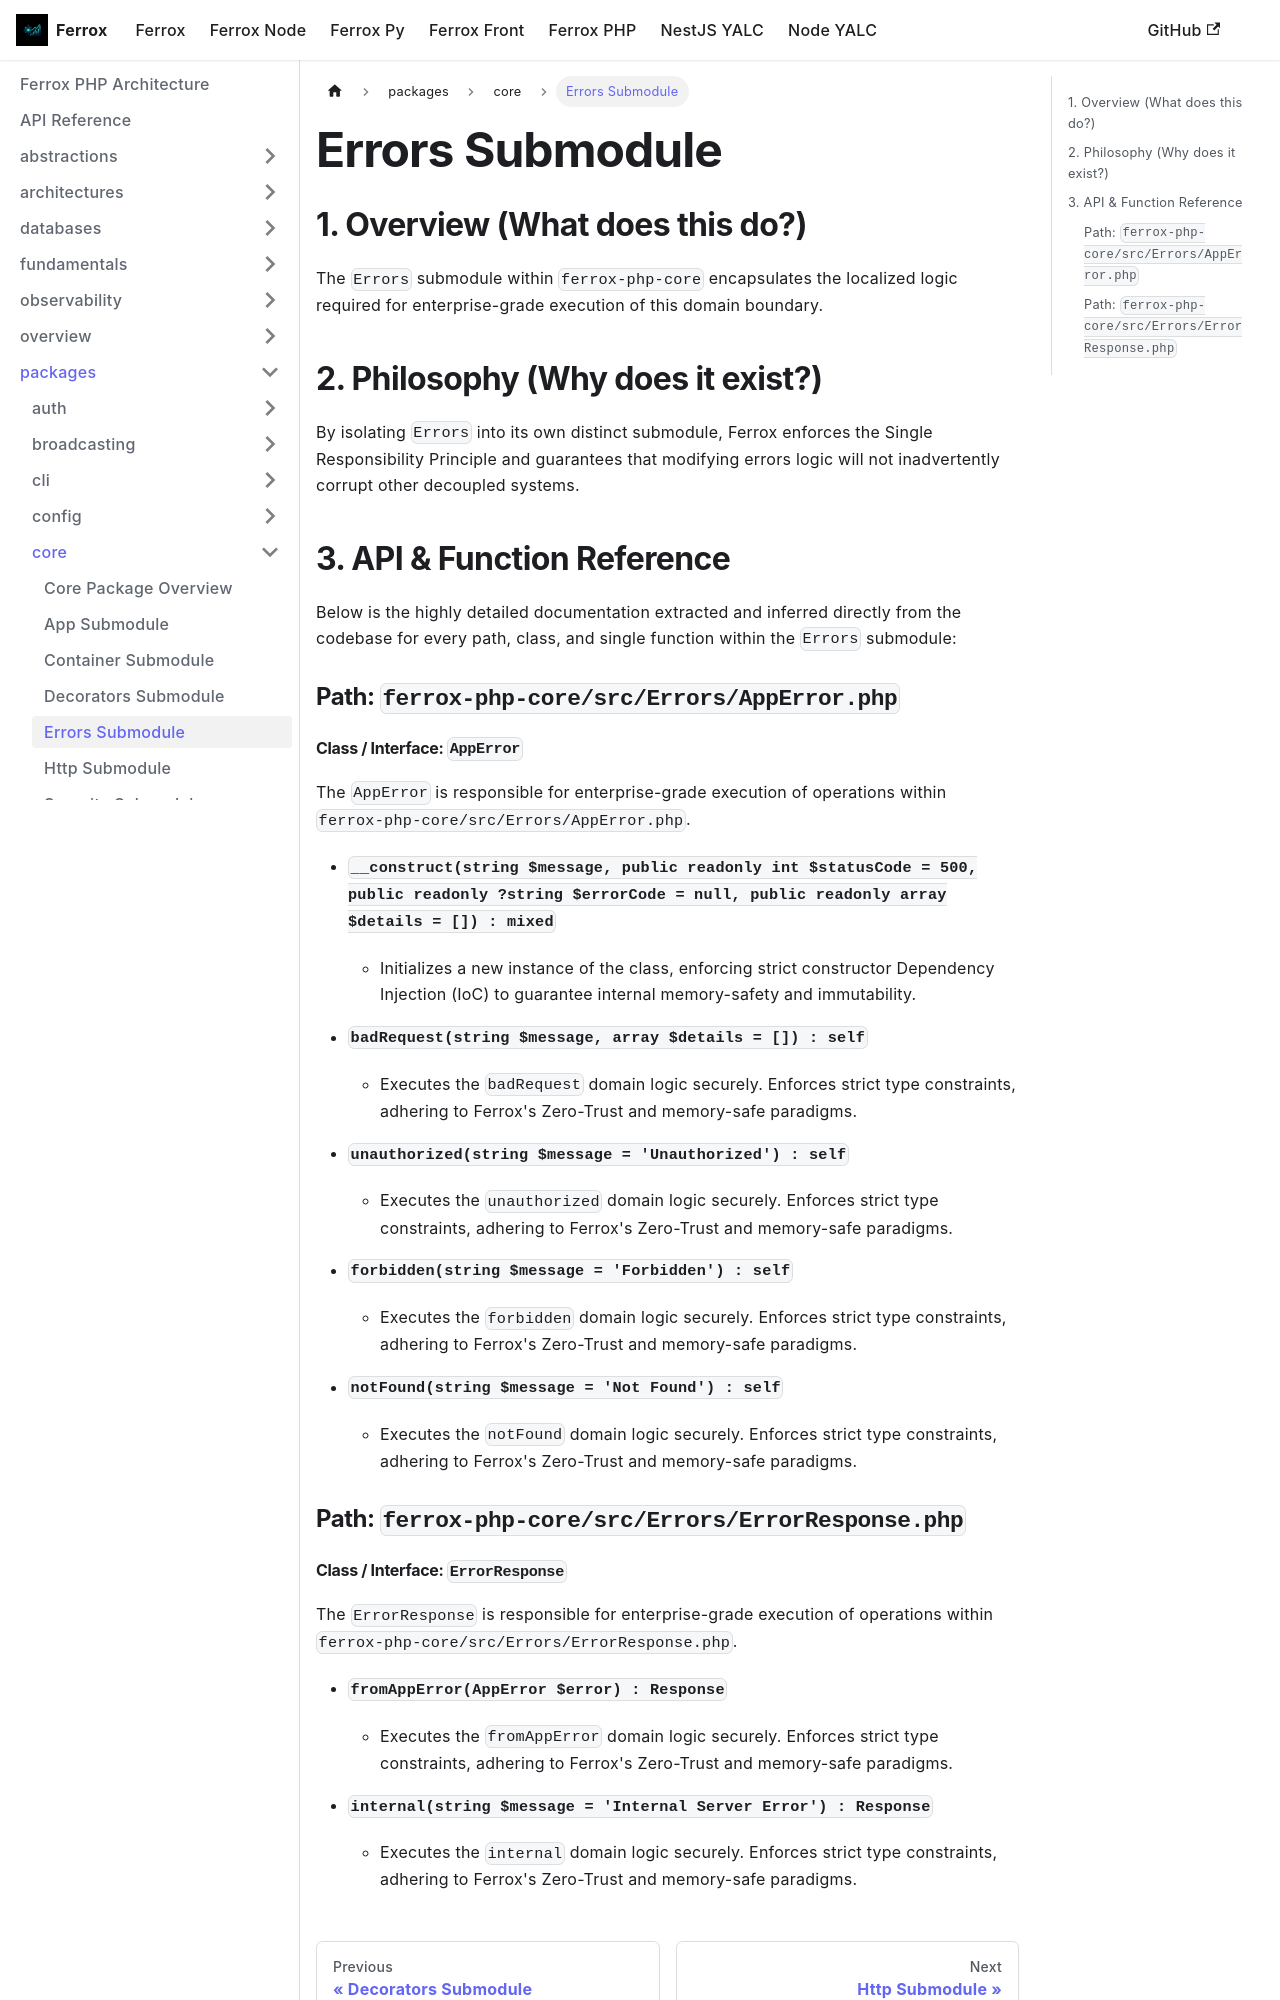

repository: AI-Autistic-Intelligence/ferrox-docs · page: docs/ferrox-php/packages/core/errors.html · generator: docusaurus

---
id: errors
title: Errors Submodule
---

# Errors Submodule

## 1. Overview (What does this do?)
The `Errors` submodule within `ferrox-php-core` encapsulates the localized logic required for enterprise-grade execution of this domain boundary.

## 2. Philosophy (Why does it exist?)
By isolating `Errors` into its own distinct submodule, Ferrox enforces the Single Responsibility Principle and guarantees that modifying errors logic will not inadvertently corrupt other decoupled systems.

## 3. API & Function Reference
Below is the highly detailed documentation extracted and inferred directly from the codebase for every path, class, and single function within the `Errors` submodule:

### Path: `ferrox-php-core/src/Errors/AppError.php`

#### Class / Interface: `AppError`
The `AppError` is responsible for enterprise-grade execution of operations within `ferrox-php-core/src/Errors/AppError.php`.

- **`__construct(string $message, public readonly int $statusCode = 500, public readonly ?string $errorCode = null, public readonly array $details = []) : mixed`**
  - Initializes a new instance of the class, enforcing strict constructor Dependency Injection (IoC) to guarantee internal memory-safety and immutability.

- **`badRequest(string $message, array $details = []) : self`**
  - Executes the `badRequest` domain logic securely. Enforces strict type constraints, adhering to Ferrox's Zero-Trust and memory-safe paradigms.

- **`unauthorized(string $message = 'Unauthorized') : self`**
  - Executes the `unauthorized` domain logic securely. Enforces strict type constraints, adhering to Ferrox's Zero-Trust and memory-safe paradigms.

- **`forbidden(string $message = 'Forbidden') : self`**
  - Executes the `forbidden` domain logic securely. Enforces strict type constraints, adhering to Ferrox's Zero-Trust and memory-safe paradigms.

- **`notFound(string $message = 'Not Found') : self`**
  - Executes the `notFound` domain logic securely. Enforces strict type constraints, adhering to Ferrox's Zero-Trust and memory-safe paradigms.

### Path: `ferrox-php-core/src/Errors/ErrorResponse.php`
